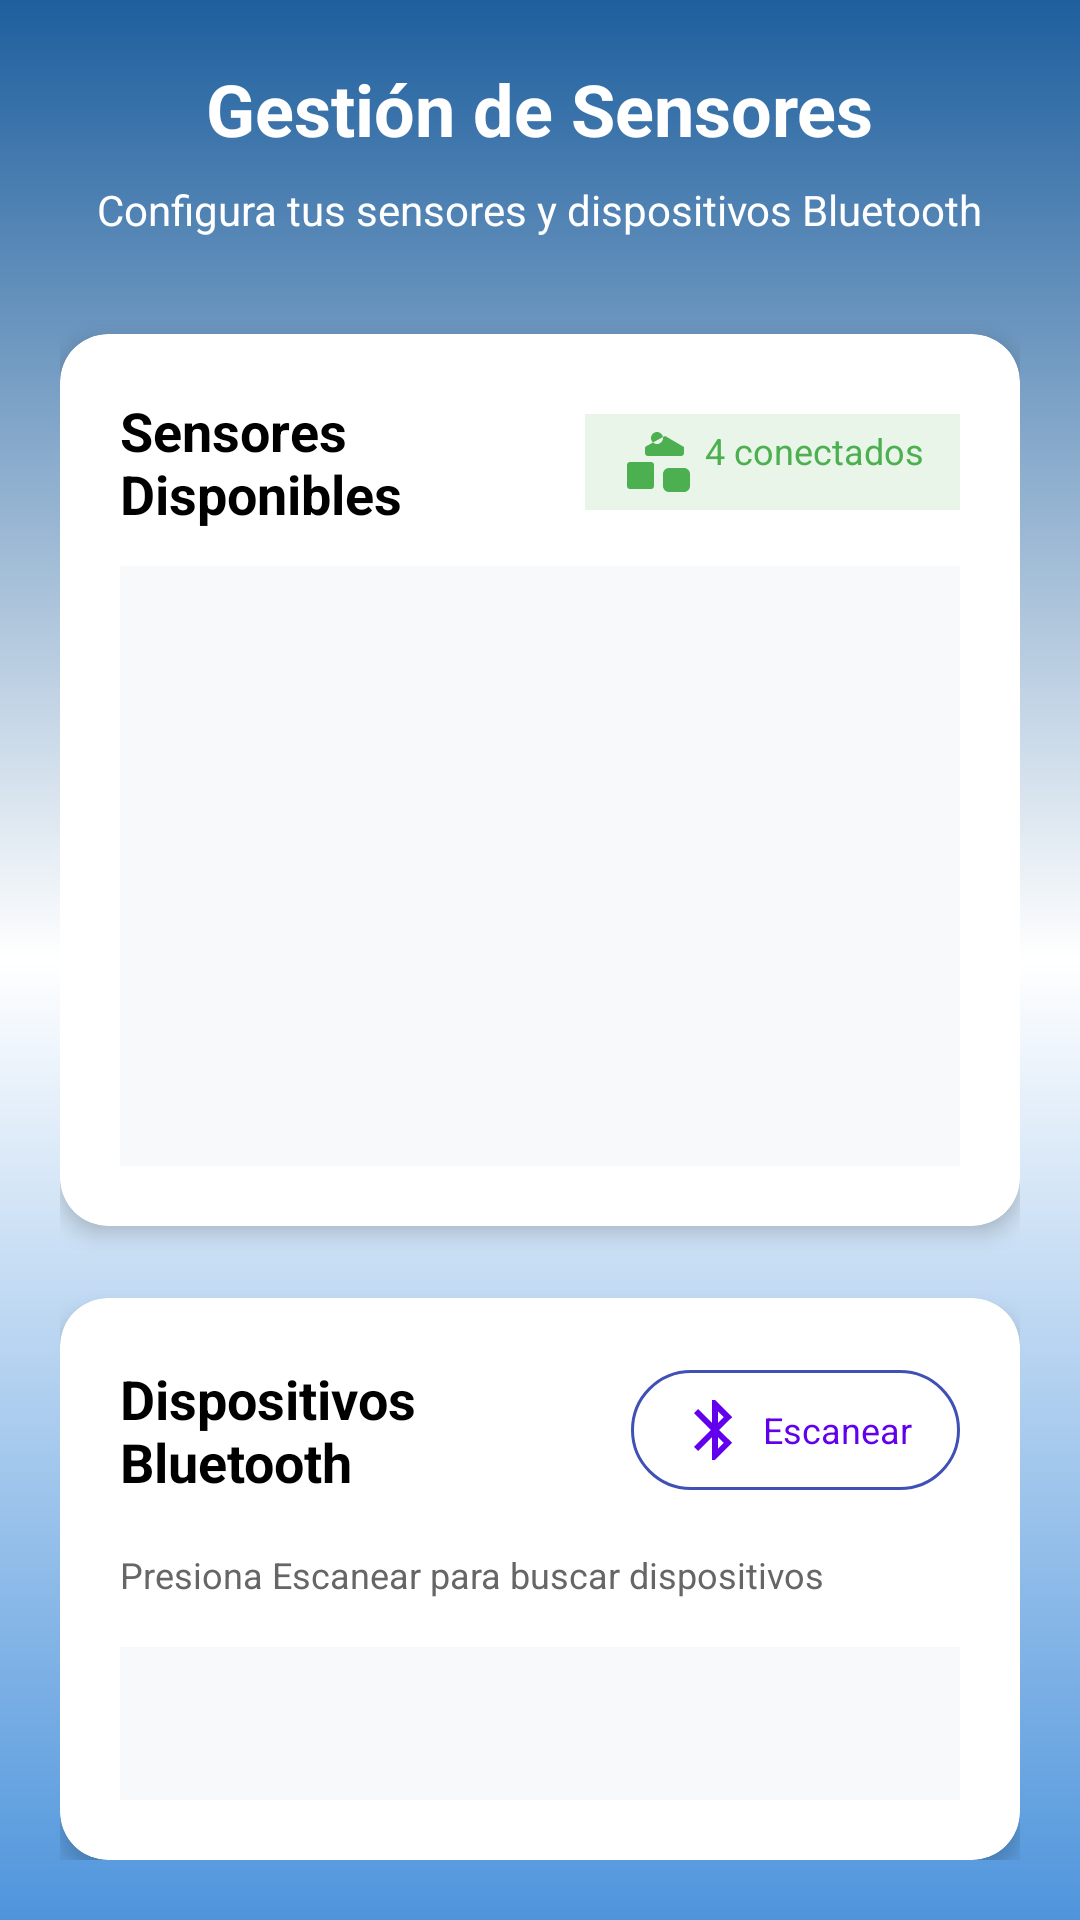

This screen was rendered from an Android layout file. Write that file and the resources it references.
<!-- AndroidManifest.xml: application theme Theme.WorkSpace -->
<!-- res/layout/fragment_sensores.xml -->
<?xml version="1.0" encoding="utf-8"?>
<LinearLayout xmlns:android="http://schemas.android.com/apk/res/android"
    xmlns:app="http://schemas.android.com/apk/res-auto"
    android:id="@+id/root_layout"
    android:layout_width="match_parent"
    android:layout_height="match_parent"
    android:orientation="vertical"
    android:background="@drawable/bg_gradient"
    android:padding="20dp">

    
    <TextView
        android:layout_width="wrap_content"
        android:layout_height="wrap_content"
        android:text="Gestión de Sensores"
        android:textColor="@color/white"
        android:textSize="24sp"
        android:textStyle="bold"
        android:layout_gravity="center_horizontal"
        android:layout_marginBottom="8dp" />

    <TextView
        android:layout_width="wrap_content"
        android:layout_height="wrap_content"
        android:text="Configura tus sensores y dispositivos Bluetooth"
        android:textColor="@color/white"
        android:textSize="14sp"
        android:layout_gravity="center_horizontal"
        android:layout_marginBottom="32dp" />

    
    <com.google.android.material.card.MaterialCardView
        android:layout_width="match_parent"
        android:layout_height="wrap_content"
        app:cardCornerRadius="16dp"
        app:cardElevation="4dp"
        app:cardBackgroundColor="#FFFFFF"
        android:layout_marginBottom="24dp">

        <LinearLayout
            android:layout_width="match_parent"
            android:layout_height="wrap_content"
            android:orientation="vertical"
            android:padding="20dp">

            
            <LinearLayout
                android:layout_width="match_parent"
                android:layout_height="wrap_content"
                android:orientation="horizontal"
                android:gravity="center_vertical"
                android:layout_marginBottom="12dp">

                <TextView
                    android:id="@+id/text_sensores_title"
                    android:layout_width="0dp"
                    android:layout_height="wrap_content"
                    android:layout_weight="1"
                    android:text="Sensores Disponibles"
                    android:textColor="@color/black"
                    android:textSize="18sp"
                    android:textStyle="bold" />

                <TextView
                    android:layout_width="wrap_content"
                    android:layout_height="wrap_content"
                    android:text="4 conectados"
                    android:textColor="#4CAF50"
                    android:textSize="12sp"
                    android:background="#E8F5E8"
                    android:paddingHorizontal="8dp"
                    android:paddingVertical="4dp"
                    android:paddingStart="12dp"
                    android:paddingEnd="12dp"
                    android:drawableStart="@drawable/ic_sensor"
                    android:drawablePadding="4dp"
                    app:drawableTint="#4CAF50" />
            </LinearLayout>

            
            <androidx.recyclerview.widget.RecyclerView
                android:id="@+id/recyclerViewSensores"
                android:layout_width="match_parent"
                android:layout_height="200dp"
                android:background="#F8F9FA"
                android:padding="12dp"
                android:scrollbars="vertical" />
        </LinearLayout>
    </com.google.android.material.card.MaterialCardView>

    
    <com.google.android.material.card.MaterialCardView
        android:layout_width="match_parent"
        android:layout_height="0dp"
        android:layout_weight="1"
        app:cardCornerRadius="16dp"
        app:cardElevation="4dp"
        app:cardBackgroundColor="#FFFFFF">

        <LinearLayout
            android:layout_width="match_parent"
            android:layout_height="match_parent"
            android:orientation="vertical"
            android:padding="20dp">

            
            <LinearLayout
                android:layout_width="match_parent"
                android:layout_height="wrap_content"
                android:orientation="horizontal"
                android:gravity="center_vertical"
                android:layout_marginBottom="16dp">

                <TextView
                    android:id="@+id/text_bluetooth_title"
                    android:layout_width="0dp"
                    android:layout_height="wrap_content"
                    android:layout_weight="1"
                    android:text="Dispositivos Bluetooth"
                    android:textColor="@color/black"
                    android:textSize="18sp"
                    android:textStyle="bold" />

                <com.google.android.material.button.MaterialButton
                    android:id="@+id/escanearButton"
                    style="@style/Widget.Material3.Button.OutlinedButton"
                    android:layout_width="wrap_content"
                    android:layout_height="wrap_content"
                    android:text="Escanear"
                    android:textSize="12sp"
                    android:paddingHorizontal="16dp"
                    app:icon="@drawable/ic_bluetooth"
                    app:iconGravity="textStart"
                    app:strokeColor="#3F51B5"
                    app:strokeWidth="1dp" />
            </LinearLayout>

            
            <TextView
                android:id="@+id/text_scan_status"
                android:layout_width="wrap_content"
                android:layout_height="wrap_content"
                android:text="Presiona Escanear para buscar dispositivos"
                android:textColor="#666666"
                android:textSize="12sp"
                android:layout_marginBottom="16dp"
                android:drawableStart="@drawable/ic_info"
                android:drawablePadding="4dp"
                app:drawableTint="#666666" />

            
            <androidx.recyclerview.widget.RecyclerView
                android:id="@+id/recyclerViewBluetoothDevices"
                android:layout_width="match_parent"
                android:layout_height="0dp"
                android:layout_weight="1"
                android:background="#F8F9FA"
                android:padding="12dp"
                android:scrollbars="vertical" />

            
            <LinearLayout
                android:id="@+id/device_controls"
                android:layout_width="match_parent"
                android:layout_height="wrap_content"
                android:orientation="horizontal"
                android:gravity="center"
                android:layout_marginTop="16dp"
                android:visibility="gone"
                android:background="#F0F4FF"
                android:padding="16dp"
                android:paddingHorizontal="20dp">

                <TextView
                    android:id="@+id/text_selected_device"
                    android:layout_width="0dp"
                    android:layout_height="wrap_content"
                    android:layout_weight="1"
                    android:text="Dispositivo seleccionado"
                    android:textColor="#3F51B5"
                    android:textSize="14sp"
                    android:textStyle="bold" />

                <com.google.android.material.button.MaterialButton
                    android:id="@+id/button_on"
                    style="@style/Widget.Material3.Button"
                    android:layout_width="wrap_content"
                    android:layout_height="wrap_content"
                    android:text="Encender"
                    android:textSize="12sp"
                    android:layout_marginEnd="8dp"
                    android:backgroundTint="#4CAF50"
                    app:cornerRadius="8dp" />

                <com.google.android.material.button.MaterialButton
                    android:id="@+id/button_off"
                    style="@style/Widget.Material3.Button"
                    android:layout_width="wrap_content"
                    android:layout_height="wrap_content"
                    android:text="Apagar"
                    android:textSize="12sp"
                    android:backgroundTint="#F44336"
                    app:cornerRadius="8dp" />
            </LinearLayout>
        </LinearLayout>
    </com.google.android.material.card.MaterialCardView>

    
    <com.google.android.material.card.MaterialCardView
        android:id="@+id/card_scanning"
        android:layout_width="match_parent"
        android:layout_height="wrap_content"
        app:cardCornerRadius="12dp"
        app:cardBackgroundColor="#E3F2FD"
        android:layout_marginTop="12dp"
        android:visibility="gone">

        <LinearLayout
            android:layout_width="match_parent"
            android:layout_height="wrap_content"
            android:orientation="horizontal"
            android:gravity="center_vertical"
            android:padding="16dp">



            <TextView
                android:layout_width="0dp"
                android:layout_height="wrap_content"
                android:layout_weight="1"
                android:text="Escaneando dispositivos..."
                android:textColor="#1976D2"
                android:textSize="14sp"
                android:textStyle="bold"
                android:layout_marginStart="12dp" />

            <TextView
                android:id="@+id/text_scan_timer"
                android:layout_width="wrap_content"
                android:layout_height="wrap_content"
                android:text="30s"
                android:textColor="#1976D2"
                android:textSize="12sp"
                android:background="#FFFFFF"
                android:paddingHorizontal="8dp"
                android:paddingVertical="4dp"
                android:paddingStart="12dp"
                android:paddingEnd="12dp" />
        </LinearLayout>
    </com.google.android.material.card.MaterialCardView>
</LinearLayout>
<!-- resources referenced by this layout -->
<resources>
  <color name="black">#FF000000</color>
  <color name="white">#FFFFFFFF</color>
  <!-- drawable bg_gradient (drawable) -->
  <?xml version="1.0" encoding="utf-8"?>
  <layer-list xmlns:android="http://schemas.android.com/apk/res/android">
      <item>
          <shape>
              <gradient
                  android:type="linear"
                  android:angle="270"
                  android:startColor="#1E5F9E"
                  android:centerColor="#FFFFFF"
                  android:endColor="#4F95DC"
                  android:centerY="0.5" />
          </shape>
      </item>
  </layer-list>
  <!-- drawable ic_bluetooth (drawable) -->
  <vector xmlns:android="http://schemas.android.com/apk/res/android"
      android:width="24dp"
      android:height="24dp"
      android:viewportWidth="24"
      android:viewportHeight="24">
      <path
          android:fillColor="@android:color/white"
          android:pathData="M17.71,7.71L12,2H11V9.59L6.41,5L5,6.41L10.59,12L5,17.59L6.41,19L11,14.41V22H12L17.71,16.29L13.41,12L17.71,7.71zM13,5.83L14.88,7.71L13,9.59V5.83zM14.88,16.29L13,18.17V14.41L14.88,16.29z"/>
  </vector>
  <!-- drawable ic_sensor (drawable) -->
  <vector xmlns:android="http://schemas.android.com/apk/res/android"
      android:width="24dp"
      android:height="24dp"
      android:viewportWidth="24"
      android:viewportHeight="24">
      <path
          android:fillColor="@android:color/white"
          android:pathData="M12,2C13.1,2 14,2.9 14,4C14,5.1 13.1,6 12,6C10.9,6 10,5.1 10,4C10,2.9 10.9,2 12,2zM21,9V7L15,3.5C14.8,3.4 14.5,3.4 14.3,3.5L8.3,6.8C8.1,6.9 8,7.2 8,7.4V9C8,9.6 8.4,10 9,10H20C20.6,10 21,9.6 21,9zM3,12C2.4,12 2,12.4 2,13V20C2,20.6 2.4,21 3,21H10C10.6,21 11,20.6 11,20V13C11,12.4 10.6,12 10,12H3zM14,16C14,14.9 14.9,14 16,14H21C22.1,14 23,14.9 23,16V20C23,21.1 22.1,22 21,22H16C14.9,22 14,21.1 14,20V16z"/>
  </vector>
  <style name="Theme.WorkSpace" parent="Theme.MaterialComponents.DayNight.DarkActionBar">
          
          <item name="colorPrimary">@color/purple_500</item>
          <item name="colorPrimaryVariant">@color/purple_700</item>
          <item name="colorOnPrimary">@color/white</item>
          
          <item name="colorSecondary">@color/teal_200</item>
          <item name="colorSecondaryVariant">@color/teal_700</item>
          <item name="colorOnSecondary">@color/black</item>
          
          <item name="android:statusBarColor">#1A237E</item>
          
      </style>
  <color name="purple_500">#FF6200EE</color>
  <color name="purple_700">#1E5F9E</color>
  <color name="teal_200">#FF03DAC5</color>
  <color name="teal_700">#FF018786</color>
</resources>
